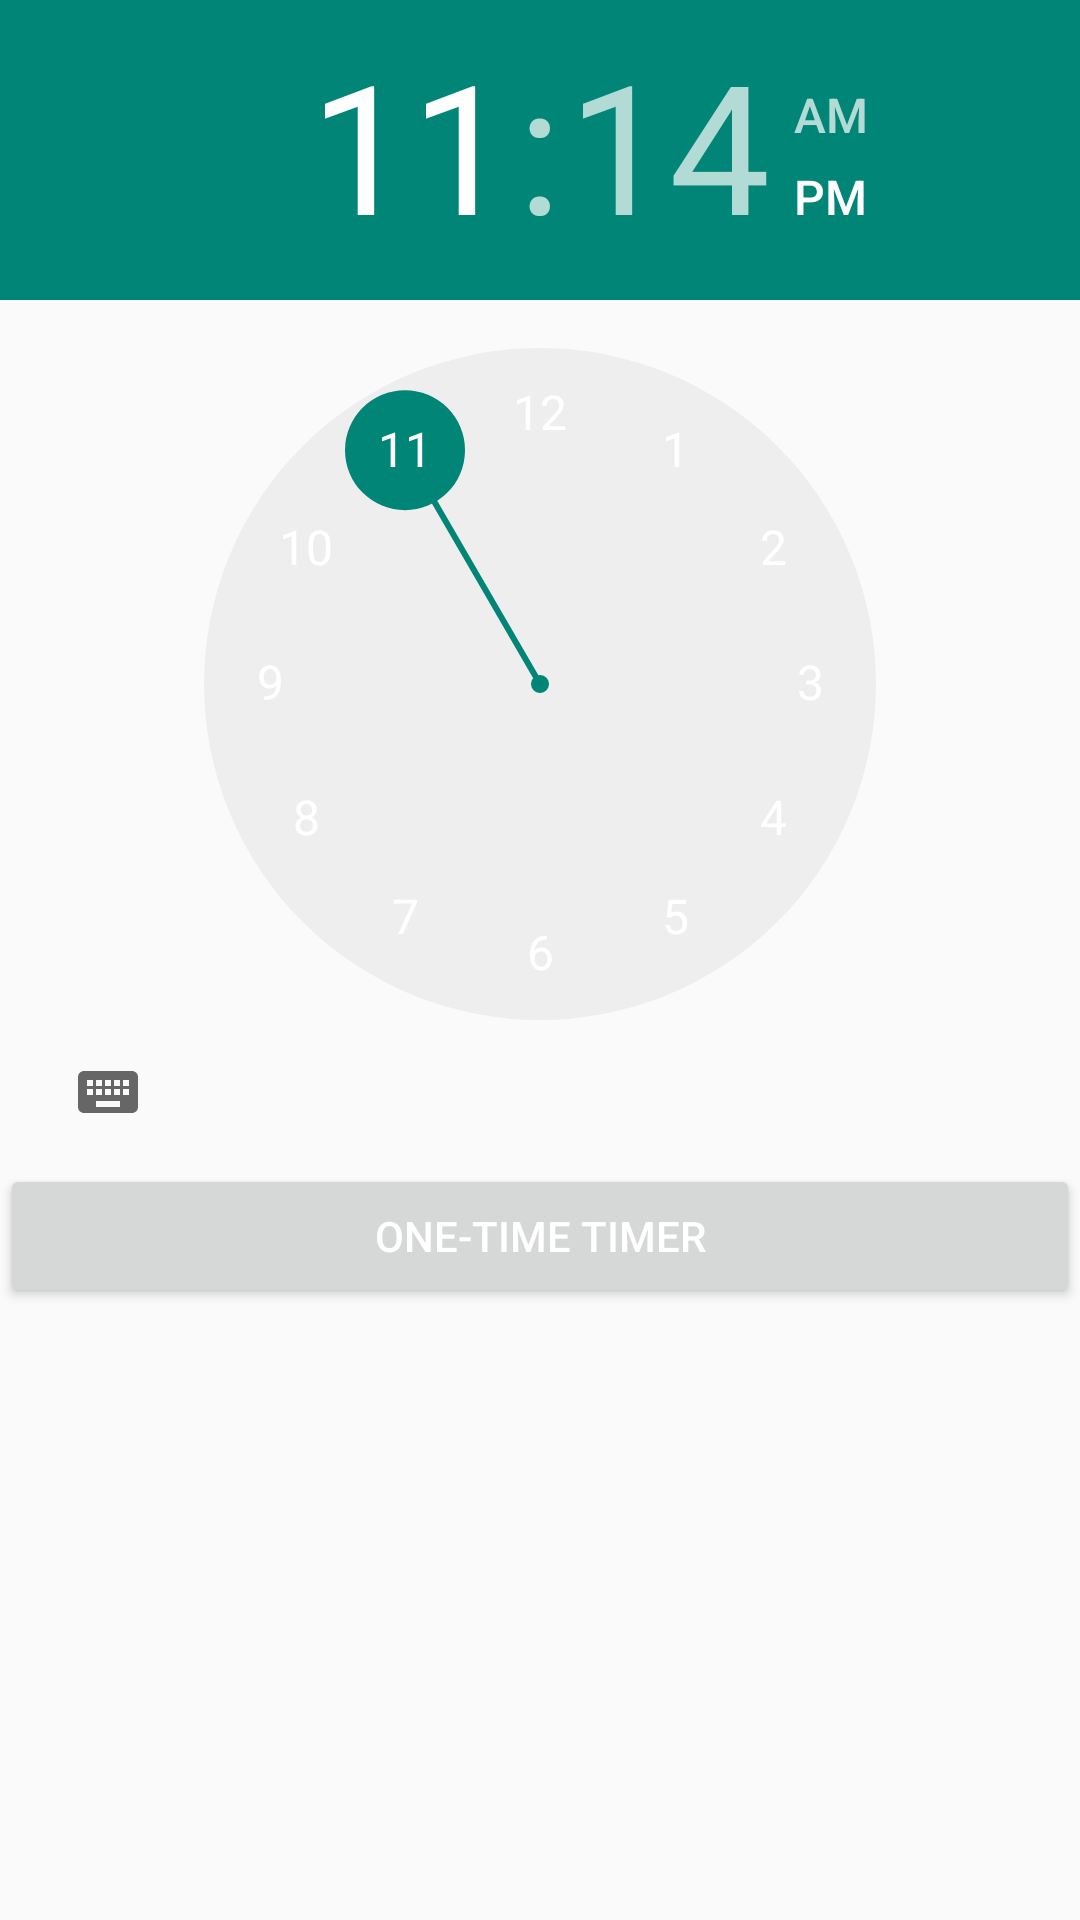

Produce the Android XML layout that renders to this screen, including the resource entries it uses.
<!-- AndroidManifest.xml: application theme MyDatePicker -->
<!-- res/layout/activity_alarm_manager.xml -->
<LinearLayout xmlns:android="http://schemas.android.com/apk/res/android"
    xmlns:tools="http://schemas.android.com/tools"
    android:layout_width="match_parent"
    android:layout_height="match_parent" 
    android:orientation="vertical">

    <TimePicker
        android:layout_width="wrap_content"
        android:layout_height="wrap_content"
        android:id="@+id/timePicker"
        android:layout_gravity="center_horizontal" />

    <Button
android:id="@+id/btOneTime"
android:layout_width="match_parent"
android:layout_height="wrap_content"
android:text="@string/btOneTime"
android:onClick="onetimeTimer"
tools:context=".WidgetAlarmManagerActivity" />
</LinearLayout>
<!-- resources referenced by this layout -->
<resources>
  <string name="btOneTime">One-time Timer</string>
  <style name="MyDatePicker" parent="Theme.AppCompat.Light.DarkActionBar">
          <item name="android:textColorPrimary">@color/white</item>
      </style>
  <!-- not gathered from this repository: default colours our renderer supplied (Android Studio template values) -->
  <color name="white">#FFFFFFFF</color>
</resources>
